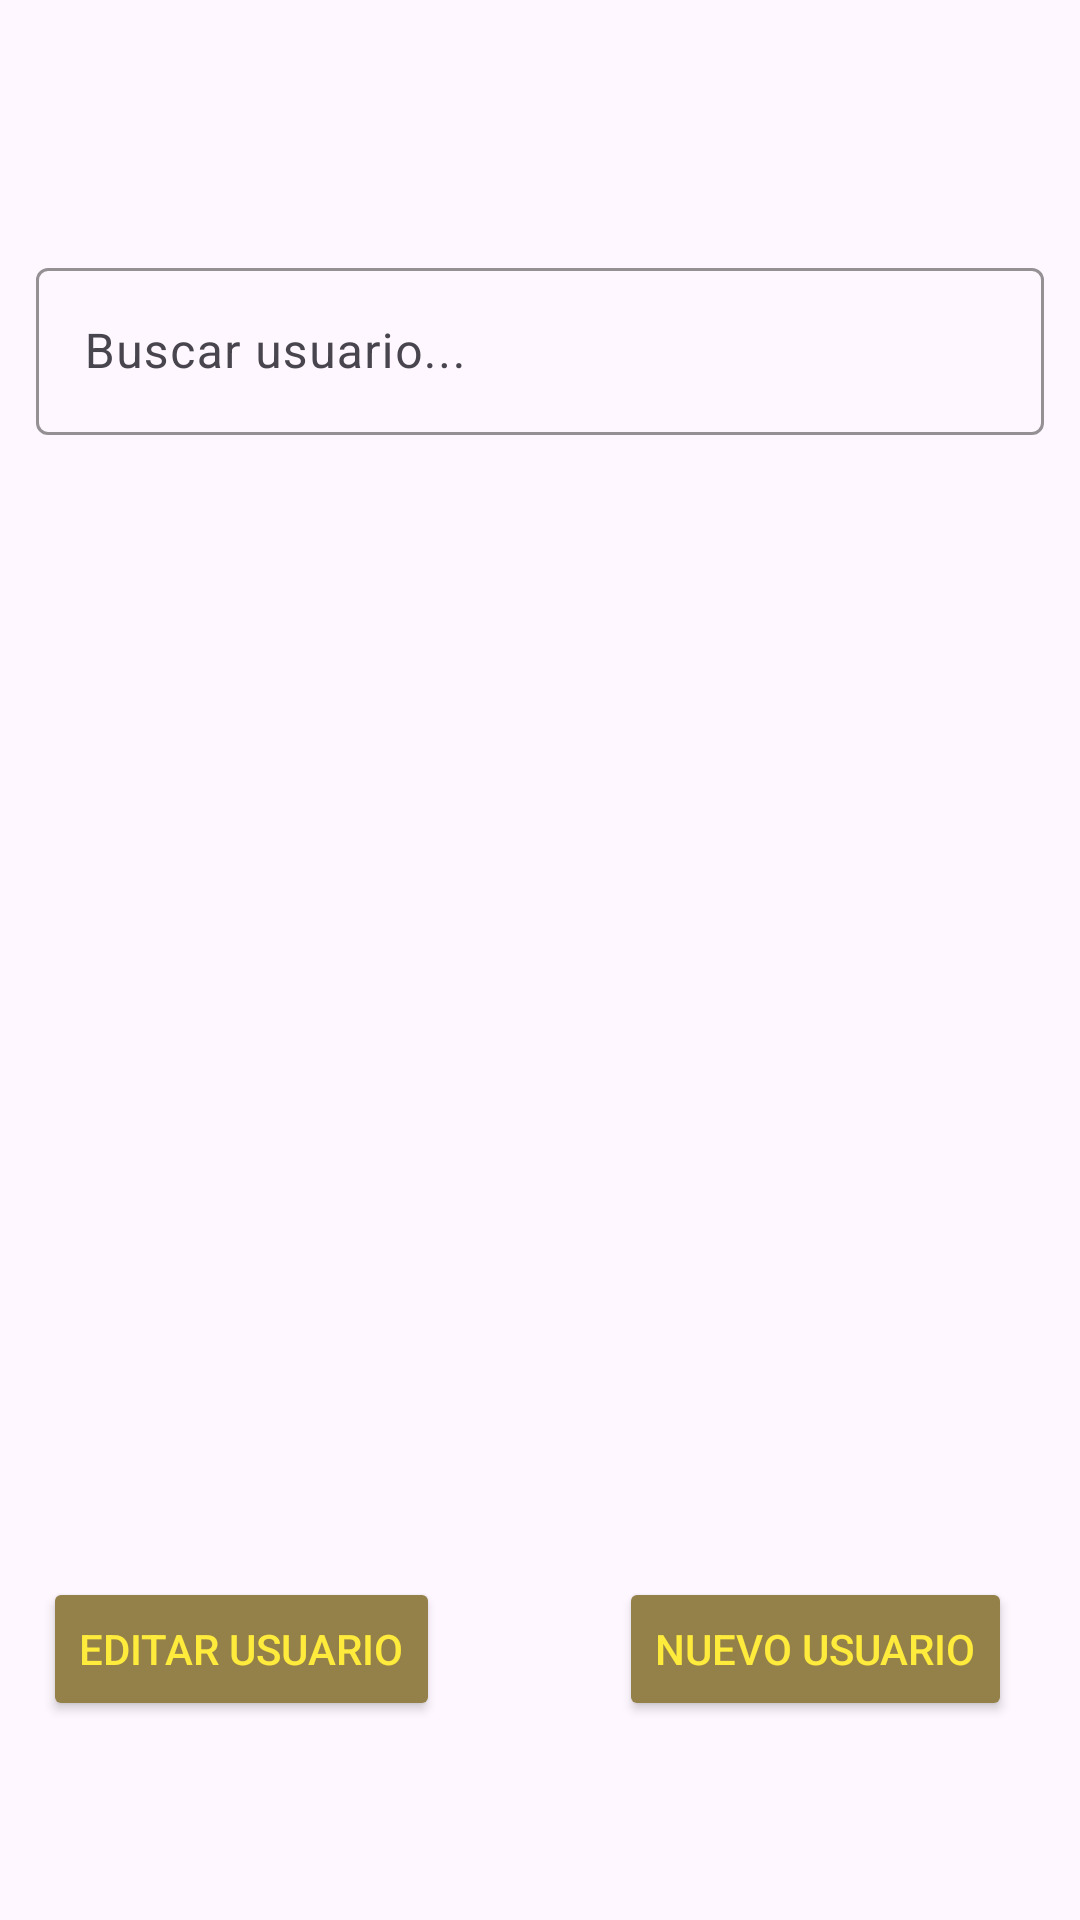

Write the Android layout XML for this screen, with the resource values it uses.
<!-- AndroidManifest.xml: application theme Theme.DesafioHogwarts -->
<!-- res/layout/fragment_gestion_usuarios.xml -->
<?xml version="1.0" encoding="utf-8"?>
<androidx.constraintlayout.widget.ConstraintLayout xmlns:android="http://schemas.android.com/apk/res/android"
    xmlns:app="http://schemas.android.com/apk/res-auto"
    xmlns:tools="http://schemas.android.com/tools"
    android:layout_width="match_parent"
    android:layout_height="match_parent"
    android:background="@drawable/comedorhogwart">

    

    
    <com.google.android.material.appbar.MaterialToolbar
        android:id="@+id/toolbarGestionUsuarios"
        android:layout_width="0dp"
        android:layout_height="56dp"
        android:layout_marginTop="16dp"
        android:background="@android:color/transparent"
        android:theme="@style/ThemeOverlay.AppCompat.Dark.ActionBar"
        android:title="Gestión de Usuarios"
        android:titleTextColor="#E8D29E"
        app:layout_constraintEnd_toEndOf="parent"
        app:layout_constraintHorizontal_bias="0.0"
        app:layout_constraintStart_toStartOf="parent"
        app:layout_constraintTop_toTopOf="parent"
        app:navigationIcon="@drawable/round_arrow_back_24" />

    <com.google.android.material.textfield.TextInputLayout
        android:id="@+id/buscadorUsuariosLayout"
        android:layout_width="0dp"
        android:layout_height="wrap_content"
        android:hint="Buscar usuario..."
        android:layout_margin="12dp"
        app:boxBackgroundColor="@android:color/transparent"
        app:boxStrokeColor="#E8D29E"
        app:hintTextColor="#E8D29E"
        app:layout_constraintTop_toBottomOf="@id/toolbarGestionUsuarios"
        app:layout_constraintStart_toStartOf="parent"
        app:layout_constraintEnd_toEndOf="parent">

        <com.google.android.material.textfield.TextInputEditText
            android:id="@+id/etBuscarUsuario"
            android:layout_width="match_parent"
            android:layout_height="wrap_content"
            android:textColor="#FFFFFF"
            android:textColorHint="#BFBFBF" />
    </com.google.android.material.textfield.TextInputLayout>

    

    

    <androidx.recyclerview.widget.RecyclerView
        android:id="@+id/recyclerUsuarios"
        android:layout_width="385dp"
        android:layout_height="448dp"
        android:padding="10dp"
        app:layout_constraintBottom_toBottomOf="parent"
        app:layout_constraintEnd_toEndOf="parent"
        app:layout_constraintHorizontal_bias="0.461"
        app:layout_constraintStart_toStartOf="parent"
        app:layout_constraintTop_toBottomOf="@id/buscadorUsuariosLayout"
        app:layout_constraintVertical_bias="0.0" />

    <Button
        android:id="@+id/btEditar"
        android:layout_width="wrap_content"
        android:layout_height="wrap_content"
        android:text="EDITAR USUARIO"
        android:textColor="#FFEB3B"
        android:backgroundTint="@color/caja"
        app:layout_constraintBottom_toBottomOf="parent"
        app:layout_constraintEnd_toEndOf="parent"
        app:layout_constraintHorizontal_bias="0.063"
        app:layout_constraintStart_toStartOf="parent"
        app:layout_constraintTop_toTopOf="parent"
        app:layout_constraintVertical_bias="0.888" />

    <Button
        android:id="@+id/btNuevo"
        android:layout_width="wrap_content"
        android:layout_height="wrap_content"
        android:text="NUEVO USUARIO"
        android:textColor="#FFEB3B"
        android:backgroundTint="@color/caja"
        app:layout_constraintBottom_toBottomOf="parent"
        app:layout_constraintEnd_toEndOf="parent"
        app:layout_constraintHorizontal_bias="0.901"
        app:layout_constraintStart_toStartOf="parent"
        app:layout_constraintTop_toTopOf="parent"
        app:layout_constraintVertical_bias="0.888" />

</androidx.constraintlayout.widget.ConstraintLayout>
<!-- resources referenced by this layout -->
<resources>
  <color name="caja">#948049</color>
  <style name="Theme.DesafioHogwarts" parent="Base.Theme.DesafioHogwarts" />
  <style name="Base.Theme.DesafioHogwarts" parent="Theme.Material3.DayNight.NoActionBar">
          
          
      </style>
</resources>
